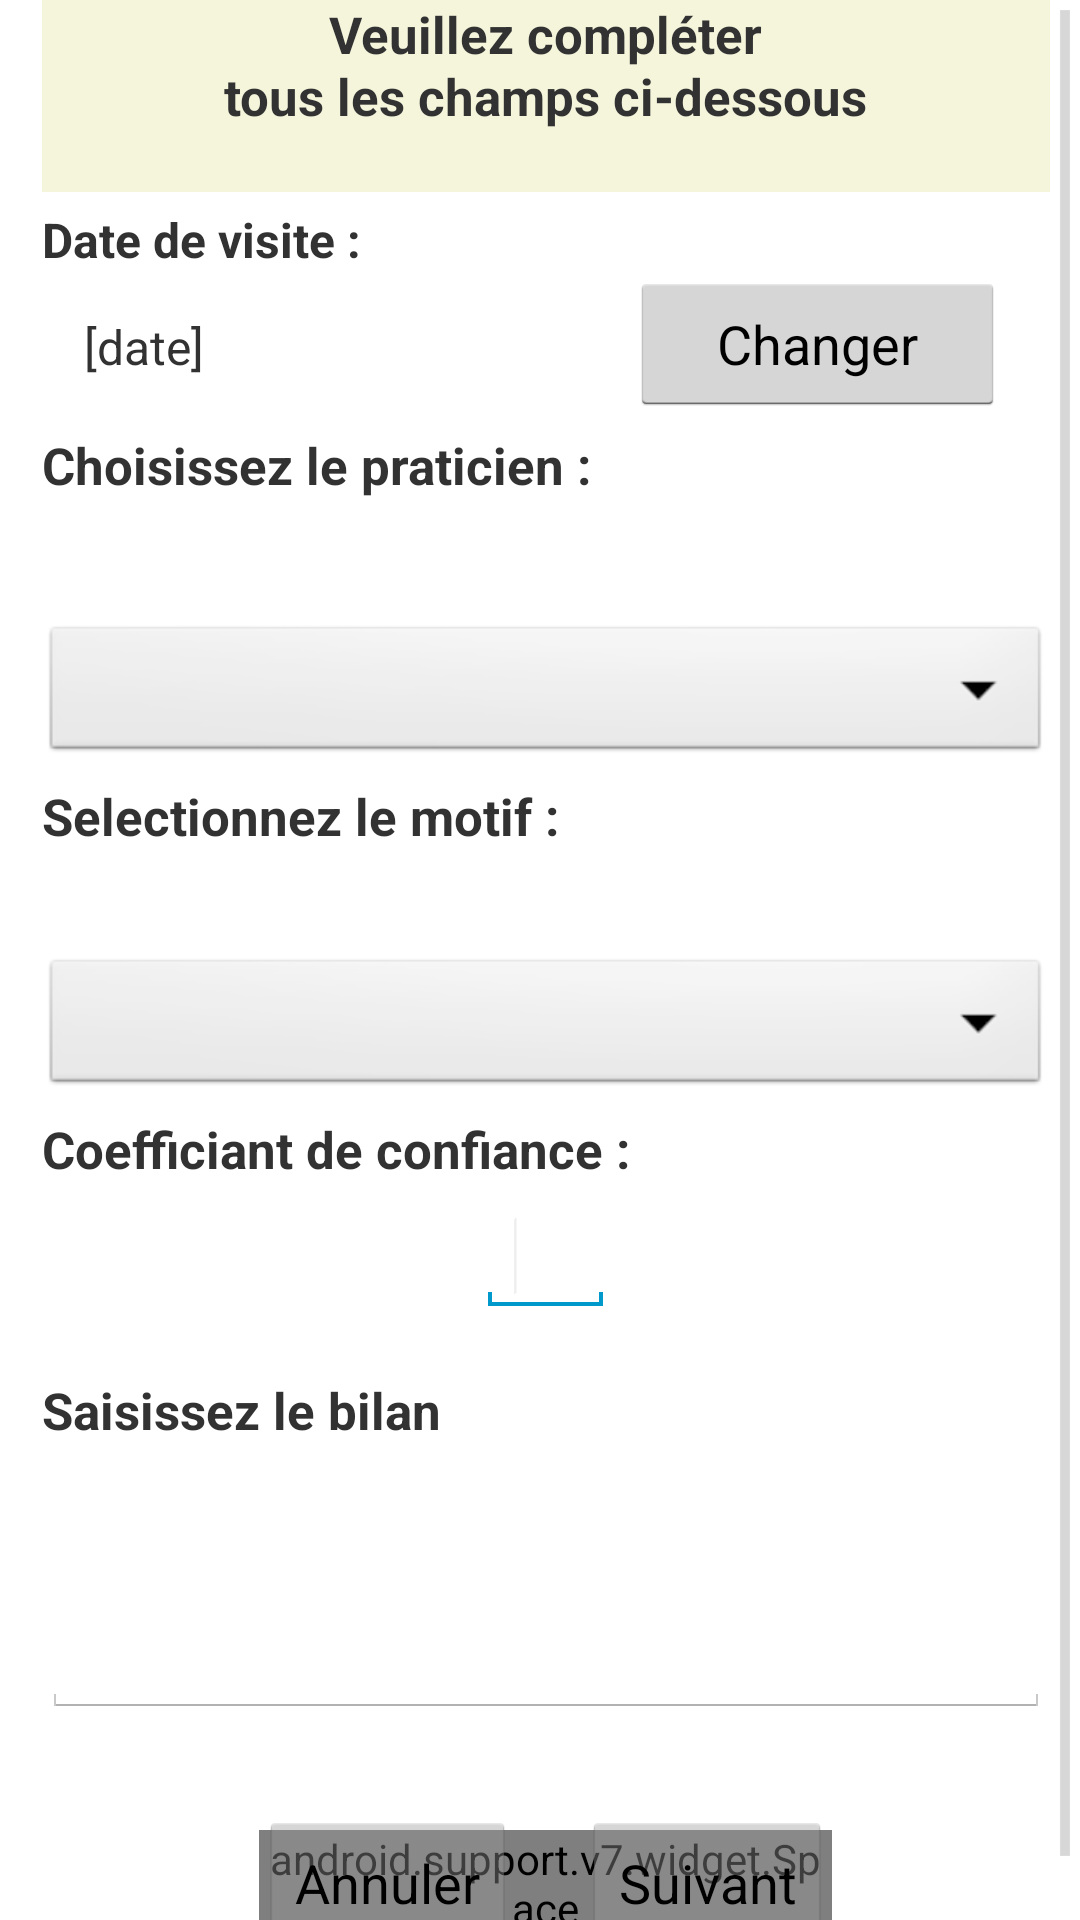

Layout XML and referenced resources for this Android screen:
<!-- AndroidManifest.xml: application theme AppTheme.Base -->
<!-- res/layout/new_compte_rendu.xml -->
<ScrollView xmlns:android="http://schemas.android.com/apk/res/android"
    android:layout_width="fill_parent"
    android:layout_height="fill_parent"
    android:background="@color/white"
    android:fillViewport="true"
    android:scrollbarStyle="insideInset"
    android:scrollbars="vertical" >

<LinearLayout
    android:layout_width="match_parent"
    android:layout_height="wrap_content"
    android:layout_marginLeft="14dp"
    android:orientation="vertical" >

    <RelativeLayout
        android:layout_width="match_parent"
        android:layout_height="64dp"
        android:layout_gravity="center"
        android:layout_marginBottom="5dp"
        android:background="@color/Beige" >

        <TextView
            android:id="@+id/tvCR1"
            android:layout_width="wrap_content"
            android:layout_height="wrap_content"
            android:layout_alignParentTop="true"
            android:layout_centerHorizontal="true"
            android:gravity="center_vertical"
            android:text="@string/messageNewCR1"
            android:textSize="17sp"
            android:textStyle="bold" />

        <TextView
            android:id="@+id/tvCR2"
            android:layout_width="wrap_content"
            android:layout_height="wrap_content"
            android:layout_centerHorizontal="true"
            android:layout_centerVertical="true"
            android:gravity="center_vertical"
            android:text="@string/messageNewCR2"
            android:textSize="17sp"
            android:textStyle="bold" />
    </RelativeLayout>

    <RelativeLayout
        android:id="@+id/relativeLayout2"
        android:layout_width="match_parent"
        android:layout_height="wrap_content"
        android:layout_marginBottom="5dp"
        android:layout_weight="0.00" >

        <Button
            android:id="@+id/changeDate"
            android:layout_width="125dp"
            android:layout_height="wrap_content"
            android:layout_alignParentRight="true"
            android:layout_below="@+id/prenomPra"
            android:layout_marginRight="15dp"
            android:onClick="changeDate"
            android:text="@string/changeDate" />

        <TextView
            android:id="@+id/tvDate"
            android:layout_width="120dp"
            android:layout_height="20dp"
            android:layout_alignBaseline="@+id/changeDate"
            android:layout_alignBottom="@+id/changeDate"
            android:layout_alignLeft="@+id/prenomPra"
            android:layout_marginLeft="14dp"
            android:text="@string/date"
            android:textSize="16sp" />

        <TextView
            android:id="@+id/prenomPra"
            android:layout_width="wrap_content"
            android:layout_height="wrap_content"
            android:layout_alignParentLeft="true"
            android:layout_alignParentTop="true"
            android:gravity="left"
            android:labelFor="@+id/etPassword"
            android:text="@string/labelDate"
            android:textSize="16sp"
            android:textStyle="bold" />

    </RelativeLayout>

    <RelativeLayout
        android:id="@+id/relativeLayout3"
        android:layout_width="match_parent"
        android:layout_height="112dp"
        android:layout_marginBottom="5dp" >

        <Spinner
            android:id="@+id/SpinnerPra"
            android:layout_width="wrap_content"
            android:layout_height="wrap_content"
            android:layout_alignLeft="@+id/TextView04"
            android:layout_alignParentBottom="true"
            android:layout_alignParentRight="true"
            android:layout_marginTop="-7dp"
            android:background="@android:drawable/btn_dropdown"
            android:spinnerMode="dialog" />

        <TextView
            android:id="@+id/TextView04"
            android:layout_width="wrap_content"
            android:layout_height="wrap_content"
            android:layout_alignParentLeft="true"
            android:layout_alignParentTop="true"
            android:gravity="center_vertical"
            android:text="@string/praticienList"
            android:textSize="17sp"
            android:textStyle="bold" />

    </RelativeLayout>

    <RelativeLayout
        android:layout_width="match_parent"
        android:layout_height="106dp"
        android:layout_marginBottom="5dp"
        android:layout_weight="0.12" >

        <Spinner
            android:id="@+id/spinnerMotif"
            android:layout_width="match_parent"
            android:layout_height="wrap_content"
            android:layout_alignLeft="@+id/TextView03"
            android:layout_alignParentBottom="true"
            android:background="@android:drawable/btn_dropdown"
             android:spinnerMode="dialog" />

        <TextView
            android:id="@+id/TextView03"
            android:layout_width="wrap_content"
            android:layout_height="wrap_content"
            android:layout_alignParentLeft="true"
            android:layout_alignParentTop="true"
            android:gravity="center_vertical"
            android:text="@string/motifList"
            android:textSize="17sp"
            android:textStyle="bold" />

    </RelativeLayout>

    <RelativeLayout
        android:id="@+id/relativeLayout1"
        android:layout_width="match_parent"
        android:layout_height="67dp"
        android:layout_gravity="center"
        android:layout_marginBottom="5dp" >

        <EditText
            android:id="@+id/coefConf"
            android:layout_width="45dp"
            android:layout_height="wrap_content"
            android:layout_alignParentBottom="true"
            android:layout_centerHorizontal="true"
            android:ems="10"
            android:inputType="number" >

            <requestFocus />
        </EditText>

        <TextView
            android:id="@+id/TextView02"
            android:layout_width="wrap_content"
            android:layout_height="wrap_content"
            android:layout_alignParentLeft="true"
            android:layout_alignParentTop="true"
            android:gravity="center_vertical"
            android:text="@string/coefconf"
            android:textSize="17sp"
            android:textStyle="bold" />

    </RelativeLayout>

    <RelativeLayout
        android:layout_width="match_parent"
        android:layout_height="150dp"
        android:layout_marginBottom="10dp"
        android:layout_weight="0.04" >

        <EditText
            android:id="@+id/bilanCR"
            android:layout_width="match_parent"
            android:layout_height="wrap_content"
            android:layout_alignLeft="@+id/TextView01"
            android:layout_alignParentBottom="true"
            android:layout_alignParentRight="true"
            android:layout_marginBottom="21dp"
            android:ems="10"
            android:inputType="textMultiLine|textLongMessage" />

        <TextView
            android:id="@+id/TextView01"
            android:layout_width="wrap_content"
            android:layout_height="wrap_content"
            android:layout_alignParentLeft="true"
            android:layout_alignParentTop="true"
            android:layout_marginTop="15dp"
            android:gravity="center_vertical"
            android:text="@string/bilan"
            android:textSize="17sp"
            android:textStyle="bold" />

    </RelativeLayout>

    <RelativeLayout
        android:layout_width="191dp"
        android:layout_height="wrap_content"
        android:layout_gravity="center"
        android:layout_marginBottom="7sp"
        android:gravity="center" >

        <android.support.v7.widget.Space
            android:id="@+id/space1"
            android:layout_width="wrap_content"
            android:layout_height="wrap_content"
            android:layout_centerHorizontal="true"
            android:layout_centerVertical="true" />

        <Button
            android:id="@+id/cancel"
            android:layout_width="wrap_content"
            android:layout_height="wrap_content"
            android:layout_alignParentLeft="true"
            android:layout_alignParentTop="true"
            android:text="@string/cancel"
             />

        <Button
            android:id="@+id/next"
            android:layout_width="wrap_content"
            android:layout_height="wrap_content"
            android:layout_alignParentRight="true"
            android:layout_alignParentTop="true"
            android:text="@string/next"
            android:onClick="onNext" />

    </RelativeLayout>

</LinearLayout>

</ScrollView>
<!-- resources referenced by this layout -->
<resources>
  <color name="Beige">#F5F5DC</color>
  <color name="white">#FFFFFF</color>
  <string name="bilan">Saisissez le bilan </string>
  <string name="cancel">Annuler</string>
  <string name="changeDate">Changer</string>
  <string name="coefconf">Coefficiant de confiance : </string>
  <string name="date">[date]</string>
  <string name="labelDate">Date de visite :</string>
  <string name="messageNewCR1">Veuillez compléter</string>
  <string name="messageNewCR2">tous les champs ci-dessous</string>
  <string name="motifList">Selectionnez le motif :</string>
  <string name="next">Suivant</string>
  <string name="praticienList"> Choisissez le praticien :</string>
  <style name="AppTheme.Base" parent="android:Theme.Holo.Light">
          <item name="android:icon">@android:color/transparent</item>
      </style>
</resources>
